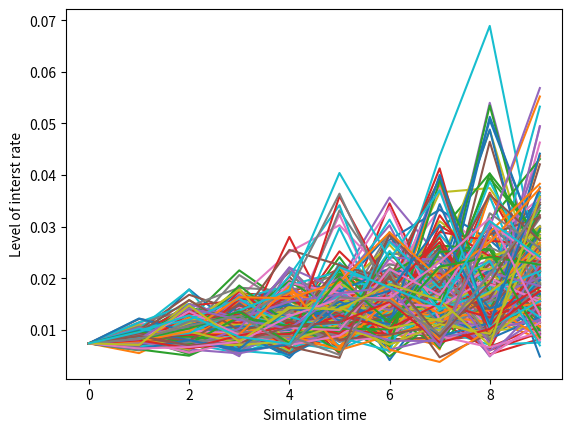

Reproduce this figure in Python.
import sys
import numpy as np
from scipy.stats import norm
import pandas as pd

def FQ(label):
    print ('------------- FIN QUI TUTTO OK  %s ----------' %(label))
    sys.exit()








#def zc_price(T, k, theta, sigma, r0):

    #    a_val = A_vsck(k, theta, sigma, T)
    #    b_val = B_vsck(k, 0, T)

    #    p_val = a_val*np.exp(-b_val*r0)

#    return p_val


#def p_option(k, theta, sigma, r0, t, T):

    #    t = 5
    #    T = 7
    #p_t = zc_price(t, k, theta, sigma, r0)
    #p_T = zc_price(T, k, theta, sigma, r0)


    #gamma = (1.0 - np.exp(-2.0*k*(t)))/(2*k)
    #sigma_p = sigma*np.sqrt(gamma)*B_vsck(k, t, T)
    #h = 1.0/sigma_p*np.log(p_T/(strike*p_t)) + sigma_p/2.0

    #price_ = p_T*norm.cdf(h) - p_t*strike*norm.cdf(h-sigma_p)

    #return price_




def LMM_model(time_step,maturity,zero_curve,forward_vols,N):

    forward_rate_trj = []
    steps=int(maturity/time_step)+1
    t=np.zeros(steps)
    time=0
    n_fwd_vols=forward_vols.shape[0]

    for i in range(steps):
        t[i]=time
        time+=time_step
    Delta=np.full((steps-1),time_step)
    Pt=np.zeros(steps)
    for i in range(steps):
        Pt[i]=1/(1+zero_curve[i])**(i+1)
    forward_rate_from_zero=np.zeros((steps-1,steps-1))

    for i in range(steps-1):
        forward_rate_from_zero[i][0]=1/Delta[i]*(Pt[i]/Pt[i+1]-1)

    forward_rate_mc=0
    for n in range(N):
        forward_rate=np.zeros((steps-1,steps-1))
        for i in range(steps-1):
            forward_rate[i][0]=forward_rate_from_zero[i][0]
        for k in range(1,steps-1):
            for j in range(k):
                drift=0
                for i in range(j+1,k+1):
                    sum2=0
                    drift_vol=0
                    risk=0
                    for q in range(n_fwd_vols):
                        w=np.random.standard_normal()
                        sum2+=(forward_vols[q][i-j-1]*forward_vols[q][k-j-1])
                        drift_vol+=forward_vols[q][k-j-1]**2
                        risk+=forward_vols[q][k-j-1]*w*np.sqrt(Delta[j])
                    drift+=(Delta[i]*forward_rate[i][j]*sum2)/(1+Delta[i]*forward_rate[i][j])

                forward_rate[k][j+1]=forward_rate[k][j]*np.exp((drift-drift_vol/2)*Delta[j]+risk)

        forward_rate_trj.append(forward_rate)

        forward_rate_mc+=forward_rate
    forward_rate_mc=forward_rate_mc/N

    return forward_rate_mc, forward_rate_trj


def compute_discount(n_trj, n_y, forward_rate_trj):

    p_trj = []
    for i in range(0, n_trj):
        p_old = 1
        for j in range(0, n_y):
            fwd_tmp = forward_rate_trj[i][j][j]

            p_new = p_old/(1 + fwd_tmp)
            p_old = p_new

        p_trj.append(p_new)

    return p_trj


def compute_zc_price(n_sim, n_y_mat, forward_rate_trj):

    p_mat_trj = []

    for i in range(0, n_trj):
        p_old = 1.0
        for j in range(0, n_y_mat):
            fwd_tmp = forward_rate_trj[i][n_sim + j][n_sim]
            p_new = p_old / (1 + fwd_tmp)
            p_old = p_new
        p_mat_trj.append(p_new)

    return p_mat_trj



if __name__ == '__main__':

    #from matplotlib import plot as plt
    import matplotlib.pyplot as plt

    #forward rates for the next 10Y
    #zero curve vector of 11 elements(maturities 1 year to 11 years)

    delta_time_step = 1.0
    maturity        = 10
    n_trj           = 200

    zero_curve   = np.array([0.0074, 0.0074, 0.0077, 0.0082, 0.0088, 0.0094, 0.0101, 0.0108, 0.0116, 0.0123, 0.0131])
    forward_vols = np.array([[0.1365, 0.1928, 0.1672, 0.1698, 0.1485, 0.1395, 0.1261, 0.1290, 0.1197, 0.1097],
                             [-0.0662, -0.0702, -0.0406, -0.0206, 0, 0.0169, 0.0306, 0.0470, 0.0581, 0.0666],
                             [0.0319, 0.0225, 0, -0.0198, -0.0347, -0.0163, 0, 0.0151, 0.0280, 0.0384]])


    avg_forward_rate_mc, forward_rate_trj = LMM_model(delta_time_step,maturity,zero_curve,forward_vols,n_trj)

    fwd_sim_all = []
    for j in range(0, maturity):
        fwd_sim_trj = []
        for i in range(0, n_trj):
            fwd_ = forward_rate_trj[i][j][j]
            fwd_sim_trj.append(fwd_)
        fwd_sim_all.append(fwd_sim_trj)
    plt.plot(fwd_sim_all)
    plt.xlabel('Simulation time')
    plt.ylabel('Level of interst rate')
    plt.show()
    #FQ(998)
    #print('forward_rate_trj: ', forward_rate_trj[3][1][1])
    #FQ(99)
    #df = pd.DataFrame(avg_forward_rate_mc)
    #df.to_excel(excel_writer="fwd_sim_trj_avg.xlsx")
